Run: headless pygame with SDL's dummy video driver; simulated clock (each Clock.tick advances the game by its frame time, no real sleeping); random seed 0; keys injected as events and as key.get_pressed() state; no mouse input; restart key SPACE tapped at the start of phases 3 and 4.
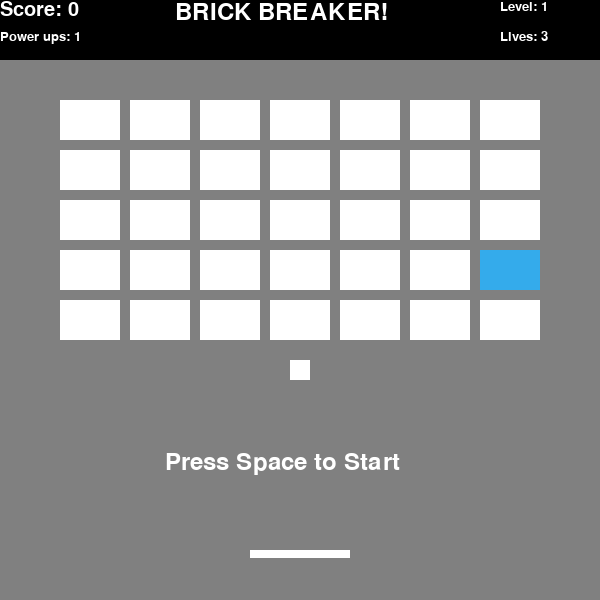
Frame 1 of 4 · flips 1–60 · no input
Frame 2 of 4 · flips 61–180 · tapped SPACE, RETURN · held RIGHT (→), D · screen unchanged from frame 1, image omitted
Frame 3 of 4 · flips 181–300 · tapped SPACE · held DOWN (↓), S · screen unchanged from frame 2, image omitted
Frame 4 of 4 · flips 301–420 · tapped SPACE · held LEFT (←), A, UP (↑), W · screen unchanged from frame 3, image omitted

The pygame program that drew these frames:

"""
title: Brick Breaker
author: Jordan Chan
date: 2025-2-6
"""

import pygame
from random import randint # Use to pick a random number
import time # Use to keep track of the time

class Window:
    """
    Class to make the game window
    """
    def __init__(self, title, width, height, fps):
        self.__title = title # Window name
        self.__fps = fps 
        self.__width = width # Window width
        self.__height = height # Window height
        self.__screen_dimensions = (self.__width, self.__height) # # Window dimensions
        self.__Clock = pygame.time.Clock()
        self.__surface = pygame.display.set_mode(self.__screen_dimensions) # Any time a double underscore is used is an example of encapsulation
        self.__surface.fill((128, 128, 128)) # Make the background color gray
        pygame.display.set_caption(self.__title)


    def clear_screen(self): #  Make the screen gray
        self.__surface.fill((128, 128, 128))


    def update_frame(self): # Change the frame of the window
        self.__Clock.tick(self.__fps)
        pygame.display.flip()


    def get_surface(self): # Get the surface of the window
        return self.__surface


    def get_width(self):
        return self.__width # Returns the width of the window


    def get_height(self):
        return self.__height # Returns the height of the window


class mySprite: # Abstraction in mySprite. Only set up the necessary attributes and methods.
    """
    Template to create sprites
    """

    def __init__(self, width=1, height=1, color=(255, 255, 255), x=0, y=0, speed=8):
        # attributes
        self.__width = width
        self.__height = height
        self._dim = (self.__width, self.__height)
        self.__x = x
        self.__y = y
        self.__pos = (self.__x, self.__y)
        self._color = color
        self.__speed = speed
        self._SURFACE = pygame.Surface
        self.__dir_x = 1
        self.__dir_y = 1
    
    # Setters
    def set_width(self, new_width):
        """
        Change the width
        :param new_width: int
        :return: None
        """
        self.__width = new_width 

    def setX(self, x):
        """
        Change x-position
        :param x: int
        :return: None
        """
        self.__x = x
        self.__pos = (self.__x, self.__y) 

    def setY(self, y):
        """
        Change y-position
        :param y: int
        :return: None
        """
        self.__y = y
        self.__pos = (self.__x, self.__y) 

    def setPOS(self, x, y): 
        """
        Change position
        :param x: int
        :param y: int
        :return: None
        """
        self.setX(x)
        self.setY(y)

    def set_speed(self, speed):
        """
        Change speed
        :param speed: float
        :return: None
        """
        self.__speed = speed 

    def set_color(self, color):
        """
        Change color
        :param color: tuple
        :return: None
        """
        self._color = color 

    def reverse_directionX(self):
        self.__dir_x = self.__dir_x*-1 # Change the y-direction

    def reverse_directionY(self):
        self.__dir_y = self.__dir_y*-1 # Change the x-direction

    # Getters
    def get_pos(self):
        return self.__pos 

    def get_surface(self):
        return self._SURFACE

    def get_width(self):
        return self.__width

    def get_height(self):
        return self.__height

    def get_directionX(self):
        return self.__dir_x

    def get_directionY(self):
        return self.__dir_y

    def get_speed(self):
        return self.__speed

    def horizontal_movement(self, pressed_keys):
        """
        Method to control the horizontal movement of the paddle
        :param pressed_keys: dict
        :return: None
        """
        if pressed_keys[pygame.K_d] == 1: # Move right
            self.__x += self.__speed
        if pressed_keys[pygame.K_a] == 1: # Left
            self.__x -= self.__speed

        self.__pos = (self.__x, self.__y) # Change the position

    def checkBoundaries(self, max_x, max_y, min_x=0, min_y=0):
        """
        Method for checking boundaries of the paddle
        """
        if self.__x > max_x - self.get_width(): # Right boundary
            self.__x = max_x - self.get_width()
        if self.__x < min_x: # Left boundary
            self.__x = min_x

        self.__pos = (self.__x, self.__y)

    def is_collision(self, width, height, pos):
        """
        Uses the width, height, and position of the external sprite to check for collision
        :param width: int
        :param height: int
        :param pos: tuple
        :return: None
        """
        if pos[0] + width >= self.__x and pos[0] <= self.__x + self.get_width(): # Hits the top or bottom
            if pos[1] + height >= self.__y and pos[1] <= self.__y + self.get_height(): # Hits the left or right
                return True
        return False # No collision
    
    def make_box(self):
        return pygame.Rect(self.__x, self.__y, self.__width, self.__height) # Returns the sprite as pygame.Rect() object


class Text(mySprite):
    """
    Class to make the text sprites
    """
    def __init__(self, text, f_family="Arial", f_size=36, x=0, y=0):
        # Attributes
        mySprite.__init__(self, x=x, y=y)
        self.__text = text
        self.__font_family = f_family
        self.__font_size = f_size
        self.__font = pygame.font.SysFont(self.__font_family, self.__font_size)
        self._SURFACE = self.__font.render(self.__text, True, self._color)
    
    def update_text(self, new_text):
        """
        Method to update the message the text displays
        :param new_text: str
        :return: None
        """
        self.__text = new_text
        self._SURFACE = self.__font.render(self.__text, True, self._color)

class Paddle(mySprite):
    """
    Class for the paddle
    """
    def __init__(self, width=1, height=1, color=(255, 255, 255)):
        mySprite.__init__(self, width, height, color)
        self._SURFACE = pygame.Surface(self._dim, pygame.SRCALPHA, 32)
        self._SURFACE.fill(self._color)
    
    def change_width(self, new_width):
        """
        Method to change the length of the paddle
        :param new_width: float
        :return: None
        """
        self._SURFACE = pygame.transform.scale(self._SURFACE, (new_width, self.get_height()))
        self.set_width(new_width)

class Brick(mySprite):
    """
    Class for the brick
    """
    def __init__(self, width=70, height=30, color=(255, 255, 255)):
        mySprite.__init__(self, width, height, color)
        self._SURFACE = pygame.Surface(self._dim, pygame.SRCALPHA, 32)
        self._SURFACE.fill(self._color)
        self.__create_ball = False # By default, bricks cannot create balls
    
    def can_make_ball(self):
        """
        Make it so the ball can spawn from the brick
        """
        self.__create_ball = True # The brick can make a ball
        self._SURFACE.fill((52, 171, 235)) # Change the color
    
    def make_ball(self):
        """
        Getter method to check if the brick can make ball
        :return: bool
        """
        return self.__create_ball


class Ball(mySprite):
    """
    Class to make the ball
    """
    def __init__(self, width=1, height=1, color=(255, 255, 255), x=0, y=0, speed=8):
        mySprite.__init__(self, width, height, color, x, y, speed)
        self._SURFACE = pygame.Surface(self._dim, pygame.SRCALPHA, 32)
        self._SURFACE.fill(self._color)


    def checkBoundaries(self, max_x=600, max_y=600, min_x=0, min_y=0):
        """
        Method to check for the ball collision with the screen edges and move the ball
        """
        mySprite.checkBoundaries(self, max_x=600, max_y=600, min_x=0, min_y=60) # Polymorphism. The ball boundaries are different from those of the paddle
        position = self.get_pos() # Get ball position
        x_position = position[0] # Ball x-position
        y_position = position[1] # Ball y-position
        speed = self.get_speed() # Get the ball speed

        x_position += speed * self.get_directionX() # Move the ball horizontally
        y_position += speed * self.get_directionY() # Move the ball vertically
        if x_position > (max_x - self.get_width()): # Hits the right side of the screen
            x_position = max_x - self.get_width()
            self.reverse_directionX()
        if x_position < min_x: # Hits the left side of the screen
            x_position = min_x
            self.reverse_directionX()
        if y_position > (max_y - self.get_height()): # Hits the bottom of the screen
            y_position = max_y - self.get_height()
            self.reverse_directionY()
            return True # Lets our program know that it hit the bottom
        if y_position < min_y: # Hits the top of the screen
            y_position = min_y
            self.reverse_directionY()
        self.setPOS(x_position, y_position) # Change the ball position
        return False # Did not hit the bottom of the screen
    

    def brick_collision(self, ball, brick):
        """
        Method to check ball collision with the brick
        :param ball: object
        :param brick: object
        :return: None
        """
        ball_rectangle = ball.make_box() # Make the ball sprite as a pygame.Rect() object
        brick_rectangle = brick.make_box() # Make the brick sprite as a pygame.Rect() object

        if ball_rectangle.colliderect(brick_rectangle): # Collision between the brick and ball

            left_overlap = brick_rectangle.right - ball_rectangle.left # Check the ball and brick overlaps more on the left of the ball
            right_overlap = ball_rectangle.right - brick_rectangle.left # Check the ball and brick overlaps more on the right of the ball
            top_overlap = brick_rectangle.bottom -ball_rectangle.top # Check the ball and brick overlaps more on the top of the ball
            bottom_overlap = ball_rectangle.bottom - brick_rectangle.top # Check the ball and brick overlaps more on the bottom of the ball

            if left_overlap < right_overlap and left_overlap < top_overlap and left_overlap < bottom_overlap: # Left collision
                self.reverse_directionX()
            elif right_overlap < left_overlap and right_overlap < top_overlap and right_overlap < bottom_overlap: # Right collision
                self.reverse_directionX()
            elif top_overlap < left_overlap and top_overlap < right_overlap and top_overlap < bottom_overlap: # Top collision
                self.reverse_directionY()
            elif bottom_overlap < left_overlap and bottom_overlap < right_overlap and bottom_overlap < top_overlap: # Bottom collision
                self.reverse_directionY()


def create_bricks(bricks):
    """
    Make the bricks
    :param bricks: list
    :return: None
    """
    for x in range(0, 7): # Makes 35 bricks in total
        for y in range(0, 5):
            new_brick = Brick(60, 40) # Make new brick
            new_brick.setPOS(70*x+60, 50*y+100) # set the position
            lucky = randint(1, 17) # Decide if the brick can spawn a ball
            if lucky == 1: # Brick can make a ball
                new_brick.can_make_ball()
            bricks.append(new_brick) # Add the brick into the list for bricks


def main():
    """
    Main function
    """
    pygame.init() # Initialize pygame

    window = Window("Brick Breaker", 600, 600, 60) # Creates the window

    paddle = Paddle(100, 8) # Creates paddle
    paddle.setPOS((window.get_width() - paddle.get_width())/2, 550) # Sets the paddle position
    paddle.set_speed(9)
    

    black_heading = Paddle(window.get_width(), 60, (0, 0, 0)) # Make the black heading for the top of the screen

    ready_text = Text("Press Space to Start") # Start text
    ready_text.setPOS(165, 450)

    text1 = Text("Score: 0", "Arial", 30) # Score text
    text1.setPOS(0, 0)
    
    text2 = Text("BRICK BREAKER!") # Heading text
    text2.setPOS(175, 0)

    level_text = Text("Level: 1", "Arial", 20) # Level text
    level_text.setPOS(500, 0)

    lives = 3  # Variable to keep track of the lives
    lives_text = Text(f"Lives: {lives}", "Arial", 20) # Text displaying the lives
    lives_text.setPOS(500, 30)

    game_over_text = Text("Game Over. Press Space to Restart") # Text to show the game ended
    game_over_text.setPOS(10, 400)
    
    ball_list = [] # Store the ball objects. Example of aggregation
    start_ball = Ball(20, 20, (255, 255, 255), (window.get_width() - 20)/2, (window.get_height() - 20)/2 + 70, 2.5)  # First ball
    ball_list.append(start_ball)

    bricks = [] # Store the brick objects
    create_bricks(bricks) # Make bricks
    
    power_ups = 1 # Keeps track of power ups left
    paddle_extend = False # Keep track of if the paddle is extended
    power_up_text = Text(f"Power ups: {power_ups}", "Arial", 20) # Shows how many power ups the user can use
    power_up_text.setPOS(0, 30)

    game_over = False # Keeps track of if the game has ended
    started = False # Keeps track of if the game has started
    score = 0 # Track the score
    level = 1 # Track the level

    while True: # Kee running until the user quits

        for event in pygame.event.get():
            if event.type == pygame.QUIT: # User click the red x to leave
                pygame.quit()
                exit()
        
        pressed_keys = pygame.key.get_pressed() # Get key pressed

        if started == False: # Game has not yet started
            if pressed_keys[pygame.K_SPACE]: # Start the game after the user pressees space
                started = True
        
        if started == True: # Ga,e started
            pressed_keys = pygame.key.get_pressed() # Get key press
            paddle.horizontal_movement(pressed_keys) # Check for the paddle movements
            paddle.checkBoundaries(window.get_width(), window.get_height(), 0, 0) # Check for the paddle's boundaries

            if power_ups > 0: # Player can use power up
                if pressed_keys[pygame.K_w] == 1: # Pressed the "w" key
                    for ball in ball_list:
                        ball.set_speed(2) # Slow down the ball's speed
                    power_ups -= 1 # Make it so the user can't use power ups anymore
                elif pressed_keys[pygame.K_s] == 1: # Pressed the "s" key
                    paddle_extend = True # Extend the paddle
                    start_time = time.time() # Get the current time
                    power_ups -= 1 # Make it so player can't use power ups anymore
                
            if paddle_extend is True:
                paddle.change_width(150) # Extend paddle
                if time.time() - start_time > 8: # Can only extend for eight seconds
                    paddle.change_width(100) # Change width back to normal
                    paddle_extend = False # Paddle no longer extended


            for ball in ball_list:
                if ball.checkBoundaries(window.get_width(), window.get_height(), 0, black_heading.get_height()): # Ball fell to the bottom of the screen
                    ball_list.remove(ball) # Remove ball
                    if len(ball_list) == 0: # No more balls
                        lives -= 1 # Take off a life
                        if lives != 0: # Player still have lives left
                            new_ball = Ball(20, 20, (255, 255, 255), (window.get_width() - 20)/2, (window.get_height() - 20)/2 + 70, 2.5) # Make new ball
                            ball_list.append(new_ball)
                            lives_text.update_text(f"Lives: {lives}") # Display number of life left
                        else: # Player has not life left
                            lives_text.update_text(f"Lives: {lives}")
                            game_over = True # Game ends
                        power_ups = 1 # Make it so the user can use power ups

                if paddle.is_collision(ball.get_width(), ball.get_height(), ball.get_pos()): # Ball and paddle collision
                    ball_pos = ball.get_pos()
                    ball_x = ball_pos[0]

                    paddle_pos = paddle.get_pos()
                    paddle_x = paddle_pos[0]

                    if ball_x >= paddle_x and ball_x + ball.get_width() <= paddle_x + paddle.get_width(): # Hit the top or bottom of the paddle
                        ball.reverse_directionY()
                    else:
                        if ball_x >= paddle_x and ball_x + ball.get_width() > paddle_x + paddle.get_width() and ball.get_directionX() == 1: # Hit the right corner of paddle
                            ball.reverse_directionY()
                        elif ball_x + ball.get_width() <= paddle_x + paddle.get_width() and ball_x < paddle_x and ball.get_directionX() == -1: # Hit the left corner of paddle
                            ball.reverse_directionY()
                        else: # Hit the left or right side of the paddle
                            ball.reverse_directionY()
                            ball.reverse_directionX()
            
                        
                    while paddle.is_collision(ball.get_width(), ball.get_height(), ball.get_pos()): # Ball and paddle hitting each other
                        ball.checkBoundaries() # Move the ball out
                    
                    ball.set_speed(5.5) # Speed up the ball
                
                
                for brick in bricks:
                    if brick.is_collision(ball.get_width(), ball.get_height(), ball.get_pos()): # Ball and brick collision
                        ball.brick_collision(ball, brick) # Check which side hit
                        if brick.make_ball() is True: # Brick can spawn ball
                            brick_position = brick.get_pos()
                            new_ball = Ball(20, 20, (255, 255, 255), brick_position[0], brick_position[1], 5.5) # Make new ball at the brick position
                            if ball.get_directionX() == -1: # Make the new ball go in the same direction as the ball that hit the brick
                                new_ball.reverse_directionY()
                            ball_list.append(new_ball)
                        bricks.remove(brick) # Remove brick
                        score += 1 # Increase score
                        text1.update_text(f"Score: {score}")
                        ball.set_speed(5.5)
                
                power_up_text.update_text(f"Power ups: {power_ups}")
                    

        window.clear_screen()

        if started == False: # Game has not yet started
            window.get_surface().blit(ready_text.get_surface(), ready_text.get_pos()) # Display start text
        
        if len(bricks) == 0: # No more bricks left
            level += 1 # Next level
            level_text.update_text(f"Level: {level}")
            pos_x = 1
            for ball in ball_list:
                ball.setPOS((window.get_width() - 20)/2 +30*pos_x, (window.get_height() - 20)/2 + 70) # MOve the balls to the start position
                ball.set_speed(2.5) # Slow it down
                if ball.get_directionY() == -1: # Make the ball go to bottom right corner
                    ball.reverse_directionY()
                if ball.get_directionX() == -1: # Make the ball go to bottom right corner
                    ball.reverse_directionX()
                pos_x +=1
            paddle.setPOS((window.get_width() - paddle.get_width())/2, 550) # Set paddle back to middle
            create_bricks(bricks) # Make new bricks
            power_ups = 1 # Increase power up by one
        
        # Blit the sprites
        window.get_surface().blit(paddle.get_surface(), paddle.get_pos())
        window.get_surface().blit(black_heading.get_surface(), black_heading.get_pos())
        window.get_surface().blit(text1.get_surface(), text1.get_pos())
        window.get_surface().blit(level_text.get_surface(), level_text.get_pos())
        window.get_surface().blit(lives_text.get_surface(), lives_text.get_pos())
        window.get_surface().blit(power_up_text.get_surface(), power_up_text.get_pos())

        if game_over is True: # Game ended
            window.get_surface().blit(game_over_text.get_surface(), game_over_text.get_pos()) # Display end text
            pressed_keys = pygame.key.get_pressed()
            if pressed_keys[pygame.K_SPACE]: # User wants to play again
                break


        window.get_surface().blit(text2.get_surface(), text2.get_pos())

        for ball in ball_list: # Blit the balls
            window.get_surface().blit(ball.get_surface(), ball.get_pos())

        for object in bricks: # Blit the bricks
            window.get_surface().blit(object.get_surface(), object.get_pos())

        window.update_frame()
    
    main() # Use recursion to retart the game

# --- Main program code ---
if __name__ == "__main__":
   main() # Run the main function
